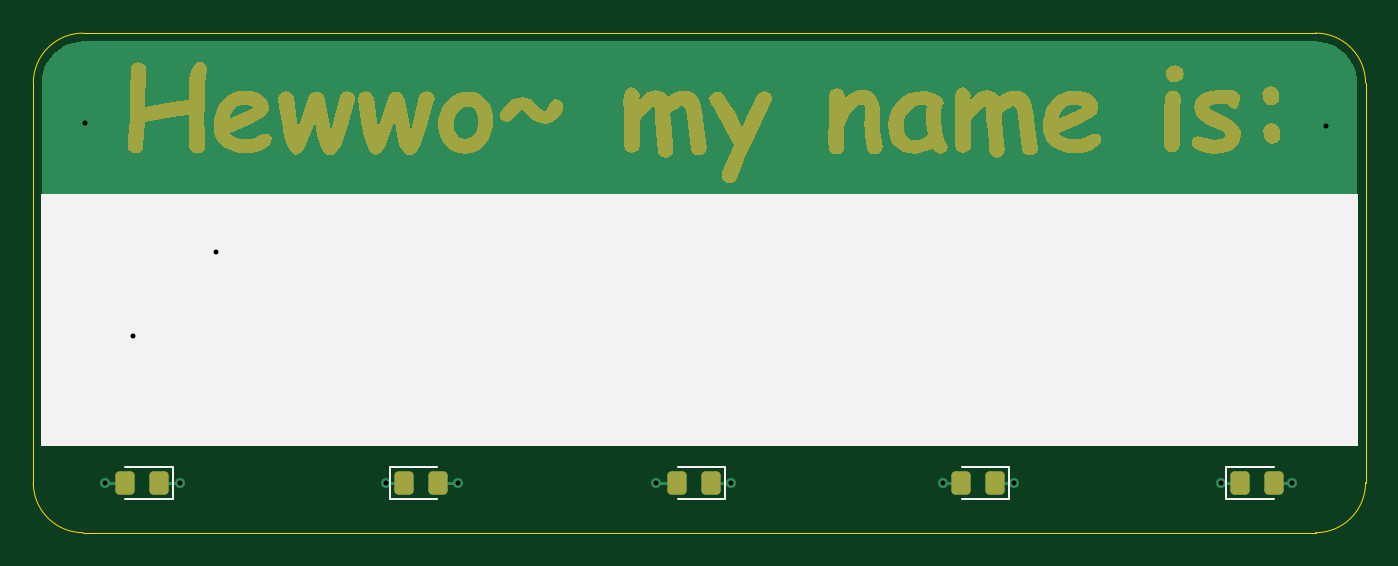
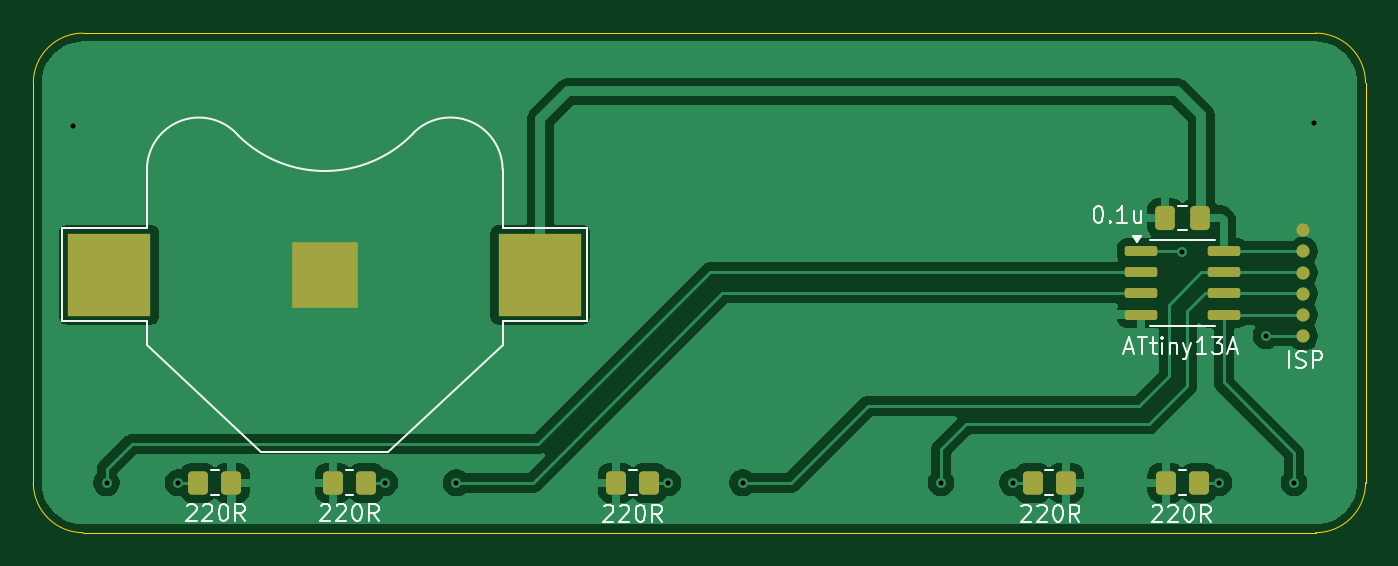
Circuit board: 11 layer files. Board 80.0 x 30.0 mm.
- bottom_copper: blinky-B_Cu.gbr (47919 bytes)
- bottom_mask: blinky-B_Mask.gbr (2398 bytes)
- paste: blinky-B_Paste.gbr (2208 bytes)
- bottom_silk: blinky-B_Silkscreen.gbr (20583 bytes)
- outline: blinky-Edge_Cuts.gbr (973 bytes)
- top_copper: blinky-F_Cu.gbr (5062 bytes)
- top_mask: blinky-F_Mask.gbr (25517 bytes)
- paste: blinky-F_Paste.gbr (1545 bytes)
- top_silk: blinky-F_Silkscreen.gbr (1556 bytes)
- drill: blinky-NPTH.drl (269 bytes)
- drill: blinky-PTH.drl (499 bytes)

=== bottom_copper: blinky-B_Cu.gbr (47919 bytes, source omitted) ===
=== bottom_mask: blinky-B_Mask.gbr (2398 bytes, source withheld) ===
=== paste: blinky-B_Paste.gbr (2208 bytes, source withheld) ===
=== bottom_silk: blinky-B_Silkscreen.gbr (20583 bytes, source omitted) ===
=== outline: blinky-Edge_Cuts.gbr ===
%TF.GenerationSoftware,KiCad,Pcbnew,9.0.2*%
%TF.CreationDate,2025-05-22T18:28:58+02:00*%
%TF.ProjectId,blinky,626c696e-6b79-42e6-9b69-6361645f7063,rev?*%
%TF.SameCoordinates,Original*%
%TF.FileFunction,Profile,NP*%
%FSLAX46Y46*%
G04 Gerber Fmt 4.6, Leading zero omitted, Abs format (unit mm)*
G04 Created by KiCad (PCBNEW 9.0.2) date 2025-05-22 18:28:58*
%MOMM*%
%LPD*%
G01*
G04 APERTURE LIST*
%TA.AperFunction,Profile*%
%ADD10C,0.050000*%
%TD*%
G04 APERTURE END LIST*
D10*
X144000000Y-61500000D02*
X144000000Y-85500000D01*
X144000000Y-85500000D02*
G75*
G02*
X141000000Y-88500000I-3000000J0D01*
G01*
X67000000Y-58500000D02*
X141000000Y-58500000D01*
X141000000Y-58500000D02*
G75*
G02*
X144000000Y-61500000I0J-3000000D01*
G01*
X64000000Y-85500000D02*
X64000000Y-61500000D01*
X64000000Y-61500000D02*
G75*
G02*
X67000000Y-58500000I3000000J0D01*
G01*
X67000000Y-88500000D02*
G75*
G02*
X64000000Y-85500000I0J3000000D01*
G01*
X141000000Y-88500000D02*
X67000000Y-88500000D01*
M02*

=== top_copper: blinky-F_Cu.gbr ===
%TF.GenerationSoftware,KiCad,Pcbnew,9.0.2*%
%TF.CreationDate,2025-05-22T18:28:57+02:00*%
%TF.ProjectId,blinky,626c696e-6b79-42e6-9b69-6361645f7063,rev?*%
%TF.SameCoordinates,Original*%
%TF.FileFunction,Copper,L1,Top*%
%TF.FilePolarity,Positive*%
%FSLAX46Y46*%
G04 Gerber Fmt 4.6, Leading zero omitted, Abs format (unit mm)*
G04 Created by KiCad (PCBNEW 9.0.2) date 2025-05-22 18:28:57*
%MOMM*%
%LPD*%
G01*
G04 APERTURE LIST*
G04 Aperture macros list*
%AMRoundRect*
0 Rectangle with rounded corners*
0 $1 Rounding radius*
0 $2 $3 $4 $5 $6 $7 $8 $9 X,Y pos of 4 corners*
0 Add a 4 corners polygon primitive as box body*
4,1,4,$2,$3,$4,$5,$6,$7,$8,$9,$2,$3,0*
0 Add four circle primitives for the rounded corners*
1,1,$1+$1,$2,$3*
1,1,$1+$1,$4,$5*
1,1,$1+$1,$6,$7*
1,1,$1+$1,$8,$9*
0 Add four rect primitives between the rounded corners*
20,1,$1+$1,$2,$3,$4,$5,0*
20,1,$1+$1,$4,$5,$6,$7,0*
20,1,$1+$1,$6,$7,$8,$9,0*
20,1,$1+$1,$8,$9,$2,$3,0*%
G04 Aperture macros list end*
%TA.AperFunction,SMDPad,CuDef*%
%ADD10RoundRect,0.250000X-0.325000X-0.450000X0.325000X-0.450000X0.325000X0.450000X-0.325000X0.450000X0*%
%TD*%
%TA.AperFunction,SMDPad,CuDef*%
%ADD11RoundRect,0.250000X0.325000X0.450000X-0.325000X0.450000X-0.325000X-0.450000X0.325000X-0.450000X0*%
%TD*%
%TA.AperFunction,ViaPad*%
%ADD12C,0.600000*%
%TD*%
%TA.AperFunction,Conductor*%
%ADD13C,0.200000*%
%TD*%
G04 APERTURE END LIST*
D10*
%TO.P,D5,1,K*%
%TO.N,Net-(D5-K)*%
X136462500Y-85500000D03*
%TO.P,D5,2,A*%
%TO.N,Net-(D5-A)*%
X138512500Y-85500000D03*
%TD*%
%TO.P,D2,1,K*%
%TO.N,Net-(D2-K)*%
X86231250Y-85500000D03*
%TO.P,D2,2,A*%
%TO.N,/MISO*%
X88281250Y-85500000D03*
%TD*%
D11*
%TO.P,D3,1,K*%
%TO.N,Net-(D3-K)*%
X104724999Y-85500000D03*
%TO.P,D3,2,A*%
%TO.N,/SCK*%
X102675001Y-85500000D03*
%TD*%
%TO.P,D4,1,K*%
%TO.N,Net-(D4-K)*%
X121768749Y-85500000D03*
%TO.P,D4,2,A*%
%TO.N,Net-(D4-A)*%
X119718751Y-85500000D03*
%TD*%
%TO.P,D1,1,K*%
%TO.N,Net-(D1-K)*%
X71537499Y-85500000D03*
%TO.P,D1,2,A*%
%TO.N,/MOSI*%
X69487501Y-85500000D03*
%TD*%
D12*
%TO.N,GND*%
X141600000Y-64100000D03*
X67100000Y-63900000D03*
%TO.N,Net-(D1-K)*%
X72800000Y-85500000D03*
%TO.N,Net-(D2-K)*%
X85200000Y-85500000D03*
%TO.N,Net-(D3-K)*%
X105900000Y-85500000D03*
%TO.N,Net-(D4-K)*%
X122900000Y-85500000D03*
%TO.N,Net-(D4-A)*%
X118600000Y-85500000D03*
%TO.N,Net-(D5-K)*%
X135300000Y-85500000D03*
%TO.N,Net-(D5-A)*%
X139600000Y-85500000D03*
%TO.N,/MOSI*%
X68300000Y-85500000D03*
%TO.N,/MISO*%
X89500000Y-85500000D03*
%TO.N,/SCK*%
X101400000Y-85500000D03*
%TO.N,/RST*%
X75000000Y-71650000D03*
X69975000Y-76675000D03*
%TD*%
D13*
%TO.N,Net-(D1-K)*%
X71537499Y-85500000D02*
X72800000Y-85500000D01*
%TO.N,Net-(D2-K)*%
X86231250Y-85500000D02*
X85200000Y-85500000D01*
%TO.N,Net-(D3-K)*%
X105900000Y-85500000D02*
X104724999Y-85500000D01*
%TO.N,Net-(D4-K)*%
X122900000Y-85500000D02*
X121768749Y-85500000D01*
%TO.N,Net-(D4-A)*%
X118600000Y-85500000D02*
X119718751Y-85500000D01*
%TO.N,Net-(D5-K)*%
X135300000Y-85500000D02*
X136462500Y-85500000D01*
%TO.N,Net-(D5-A)*%
X138512500Y-85500000D02*
X139600000Y-85500000D01*
%TO.N,/MOSI*%
X69487501Y-85500000D02*
X68300000Y-85500000D01*
%TO.N,/MISO*%
X88281250Y-85500000D02*
X89500000Y-85500000D01*
%TO.N,/SCK*%
X101400000Y-85500000D02*
X102675001Y-85500000D01*
%TO.N,/RST*%
X69975000Y-76675000D02*
X75000000Y-71650000D01*
%TD*%
%TA.AperFunction,Conductor*%
%TO.N,GND*%
G36*
X141003736Y-59000726D02*
G01*
X141293796Y-59018271D01*
X141308659Y-59020076D01*
X141590798Y-59071780D01*
X141605335Y-59075363D01*
X141879172Y-59160695D01*
X141893163Y-59166000D01*
X142154743Y-59283727D01*
X142167989Y-59290680D01*
X142413465Y-59439075D01*
X142425776Y-59447573D01*
X142651573Y-59624473D01*
X142662781Y-59634403D01*
X142865596Y-59837218D01*
X142875526Y-59848426D01*
X142995481Y-60001538D01*
X143052422Y-60074217D01*
X143060928Y-60086540D01*
X143209316Y-60332004D01*
X143216275Y-60345263D01*
X143333997Y-60606831D01*
X143339306Y-60620832D01*
X143424635Y-60894663D01*
X143428219Y-60909201D01*
X143479923Y-61191340D01*
X143481728Y-61206205D01*
X143499274Y-61496263D01*
X143499500Y-61503750D01*
X143499500Y-68076000D01*
X143479815Y-68143039D01*
X143427011Y-68188794D01*
X143375500Y-68200000D01*
X64624500Y-68200000D01*
X64557461Y-68180315D01*
X64511706Y-68127511D01*
X64500500Y-68076000D01*
X64500500Y-61503750D01*
X64500726Y-61496263D01*
X64518271Y-61206205D01*
X64520076Y-61191340D01*
X64571780Y-60909201D01*
X64575364Y-60894663D01*
X64652096Y-60648422D01*
X64660696Y-60620822D01*
X64665998Y-60606841D01*
X64783731Y-60345249D01*
X64790676Y-60332016D01*
X64939080Y-60086526D01*
X64947567Y-60074230D01*
X65124480Y-59848417D01*
X65134395Y-59837226D01*
X65337226Y-59634395D01*
X65348417Y-59624480D01*
X65574230Y-59447567D01*
X65586526Y-59439080D01*
X65832016Y-59290676D01*
X65845249Y-59283731D01*
X66106841Y-59165998D01*
X66120822Y-59160696D01*
X66394668Y-59075362D01*
X66409197Y-59071780D01*
X66691344Y-59020075D01*
X66706201Y-59018271D01*
X66996264Y-59000726D01*
X67003751Y-59000500D01*
X67065892Y-59000500D01*
X140934108Y-59000500D01*
X140996249Y-59000500D01*
X141003736Y-59000726D01*
G37*
%TD.AperFunction*%
%TD*%
M02*

=== top_mask: blinky-F_Mask.gbr (25517 bytes, source omitted) ===
=== paste: blinky-F_Paste.gbr (1545 bytes, source withheld) ===
=== top_silk: blinky-F_Silkscreen.gbr ===
%TF.GenerationSoftware,KiCad,Pcbnew,9.0.2*%
%TF.CreationDate,2025-05-22T18:28:57+02:00*%
%TF.ProjectId,blinky,626c696e-6b79-42e6-9b69-6361645f7063,rev?*%
%TF.SameCoordinates,Original*%
%TF.FileFunction,Legend,Top*%
%TF.FilePolarity,Positive*%
%FSLAX46Y46*%
G04 Gerber Fmt 4.6, Leading zero omitted, Abs format (unit mm)*
G04 Created by KiCad (PCBNEW 9.0.2) date 2025-05-22 18:28:57*
%MOMM*%
%LPD*%
G01*
G04 APERTURE LIST*
%ADD10C,0.100000*%
%ADD11C,0.120000*%
G04 APERTURE END LIST*
D10*
X64500000Y-68250000D02*
X143500000Y-68250000D01*
X143500000Y-83250000D01*
X64500000Y-83250000D01*
X64500000Y-68250000D01*
G36*
X64500000Y-68250000D02*
G01*
X143500000Y-68250000D01*
X143500000Y-83250000D01*
X64500000Y-83250000D01*
X64500000Y-68250000D01*
G37*
D11*
%TO.C,D5*%
X135627500Y-84540000D02*
X135627500Y-86460000D01*
X135627500Y-86460000D02*
X138487500Y-86460000D01*
X138487500Y-84540000D02*
X135627500Y-84540000D01*
%TO.C,D2*%
X85396250Y-84540000D02*
X85396250Y-86460000D01*
X85396250Y-86460000D02*
X88256250Y-86460000D01*
X88256250Y-84540000D02*
X85396250Y-84540000D01*
%TO.C,D3*%
X102700000Y-86460000D02*
X105560000Y-86460000D01*
X105560000Y-84540000D02*
X102700000Y-84540000D01*
X105560000Y-86460000D02*
X105560000Y-84540000D01*
%TO.C,D4*%
X119743750Y-86460000D02*
X122603750Y-86460000D01*
X122603750Y-84540000D02*
X119743750Y-84540000D01*
X122603750Y-86460000D02*
X122603750Y-84540000D01*
%TO.C,D1*%
X69512500Y-86460000D02*
X72372500Y-86460000D01*
X72372500Y-84540000D02*
X69512500Y-84540000D01*
X72372500Y-86460000D02*
X72372500Y-84540000D01*
%TD*%
M02*

=== drill: blinky-NPTH.drl ===
M48
; DRILL file {KiCad 9.0.2} date 2025-05-22T18:29:13+0200
; FORMAT={-:-/ absolute / metric / decimal}
; #@! TF.CreationDate,2025-05-22T18:29:13+02:00
; #@! TF.GenerationSoftware,Kicad,Pcbnew,9.0.2
; #@! TF.FileFunction,NonPlated,1,2,NPTH
FMAT,2
METRIC
%
G90
G05
M30

=== drill: blinky-PTH.drl ===
M48
; DRILL file {KiCad 9.0.2} date 2025-05-22T18:29:13+0200
; FORMAT={-:-/ absolute / metric / decimal}
; #@! TF.CreationDate,2025-05-22T18:29:13+02:00
; #@! TF.GenerationSoftware,Kicad,Pcbnew,9.0.2
; #@! TF.FileFunction,Plated,1,2,PTH
FMAT,2
METRIC
; #@! TA.AperFunction,Plated,PTH,ViaDrill
T1C0.300
%
G90
G05
T1
X67.1Y-63.9
X68.3Y-85.5
X69.975Y-76.675
X72.8Y-85.5
X75.0Y-71.65
X85.2Y-85.5
X89.5Y-85.5
X101.4Y-85.5
X105.9Y-85.5
X118.6Y-85.5
X122.9Y-85.5
X135.3Y-85.5
X139.6Y-85.5
X141.6Y-64.1
M30

